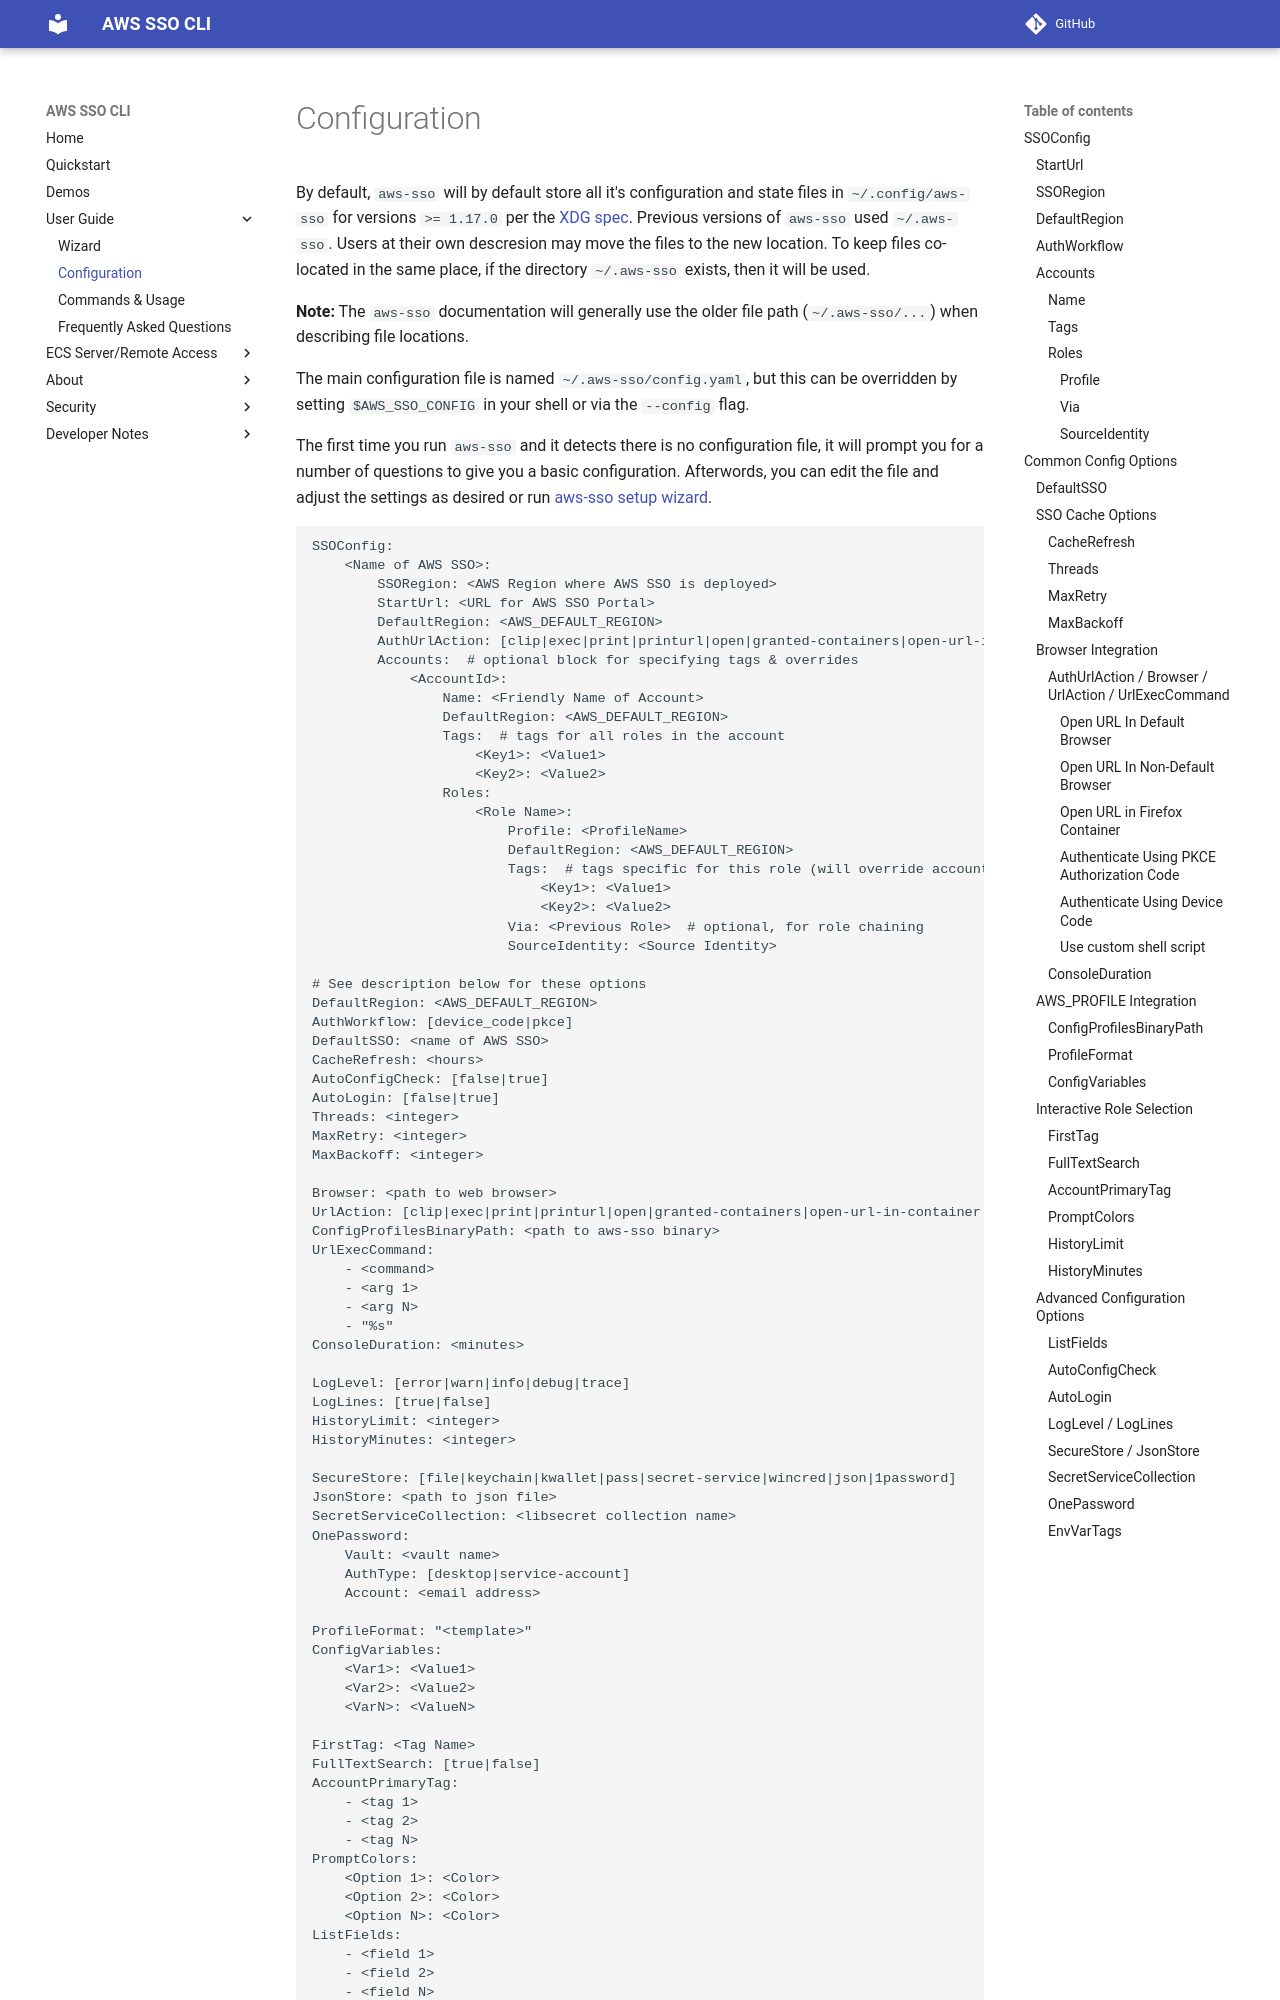

repository: synfinatic/aws-sso-cli · page: develop/config/index.html · generator: mkdocs

# Configuration

By default, `aws-sso` will by default store all it's configuration and state files in
`~/.config/aws-sso` for versions `>= 1.17.0` per the [XDG spec](
https://specifications.freedesktop.org/basedir-spec/basedir-spec-latest.html).
Previous versions of `aws-sso` used `~/.aws-sso`.  Users at their own descresion may move the
files to the new location.  To keep files co-located in the same place, if the directory
`~/.aws-sso` exists, then it will be used.

**Note:** The `aws-sso` documentation will generally use the older file path (`~/.aws-sso/...`)
when describing file locations.

The main configuration file is named `~/.aws-sso/config.yaml`, but this can be overridden by
setting `$AWS_SSO_CONFIG` in your shell or via the `--config` flag.

The first time you run `aws-sso` and it detects there is no configuration file,
it will prompt you for a number of questions to give you a basic configuration.
Afterwords, you can edit the file and adjust the settings as desired or run
[aws-sso setup wizard](commands.md#setup-wizard).

```yaml
SSOConfig:
    <Name of AWS SSO>:
        SSORegion: <AWS Region where AWS SSO is deployed>
        StartUrl: <URL for AWS SSO Portal>
        DefaultRegion: <AWS_DEFAULT_REGION>
        AuthUrlAction: [clip|exec|print|printurl|open|granted-containers|open-url-in-container|ansi-osc52]
        Accounts:  # optional block for specifying tags & overrides
            <AccountId>:
                Name: <Friendly Name of Account>
                DefaultRegion: <AWS_DEFAULT_REGION>
                Tags:  # tags for all roles in the account
                    <Key1>: <Value1>
                    <Key2>: <Value2>
                Roles:
                    <Role Name>:
                        Profile: <ProfileName>
                        DefaultRegion: <AWS_DEFAULT_REGION>
                        Tags:  # tags specific for this role (will override account level tags)
                            <Key1>: <Value1>
                            <Key2>: <Value2>
                        Via: <Previous Role>  # optional, for role chaining
                        SourceIdentity: <Source Identity>

# See description below for these options
DefaultRegion: <AWS_DEFAULT_REGION>
AuthWorkflow: [device_code|pkce]
DefaultSSO: <name of AWS SSO>
CacheRefresh: <hours>
AutoConfigCheck: [false|true]
AutoLogin: [false|true]
Threads: <integer>
MaxRetry: <integer>
MaxBackoff: <integer>

Browser: <path to web browser>
UrlAction: [clip|exec|print|printurl|open|granted-containers|open-url-in-container|ansi-osc52]
ConfigProfilesBinaryPath: <path to aws-sso binary>
UrlExecCommand:
    - <command>
    - <arg 1>
    - <arg N>
    - "%s"
ConsoleDuration: <minutes>

LogLevel: [error|warn|info|debug|trace]
LogLines: [true|false]
HistoryLimit: <integer>
HistoryMinutes: <integer>

SecureStore: [file|keychain|kwallet|pass|secret-service|wincred|json|1password]
JsonStore: <path to json file>
SecretServiceCollection: <libsecret collection name>
OnePassword:
    Vault: <vault name>
    AuthType: [desktop|service-account]
    Account: <email address>

ProfileFormat: "<template>"
ConfigVariables:
    <Var1>: <Value1>
    <Var2>: <Value2>
    <VarN>: <ValueN>
